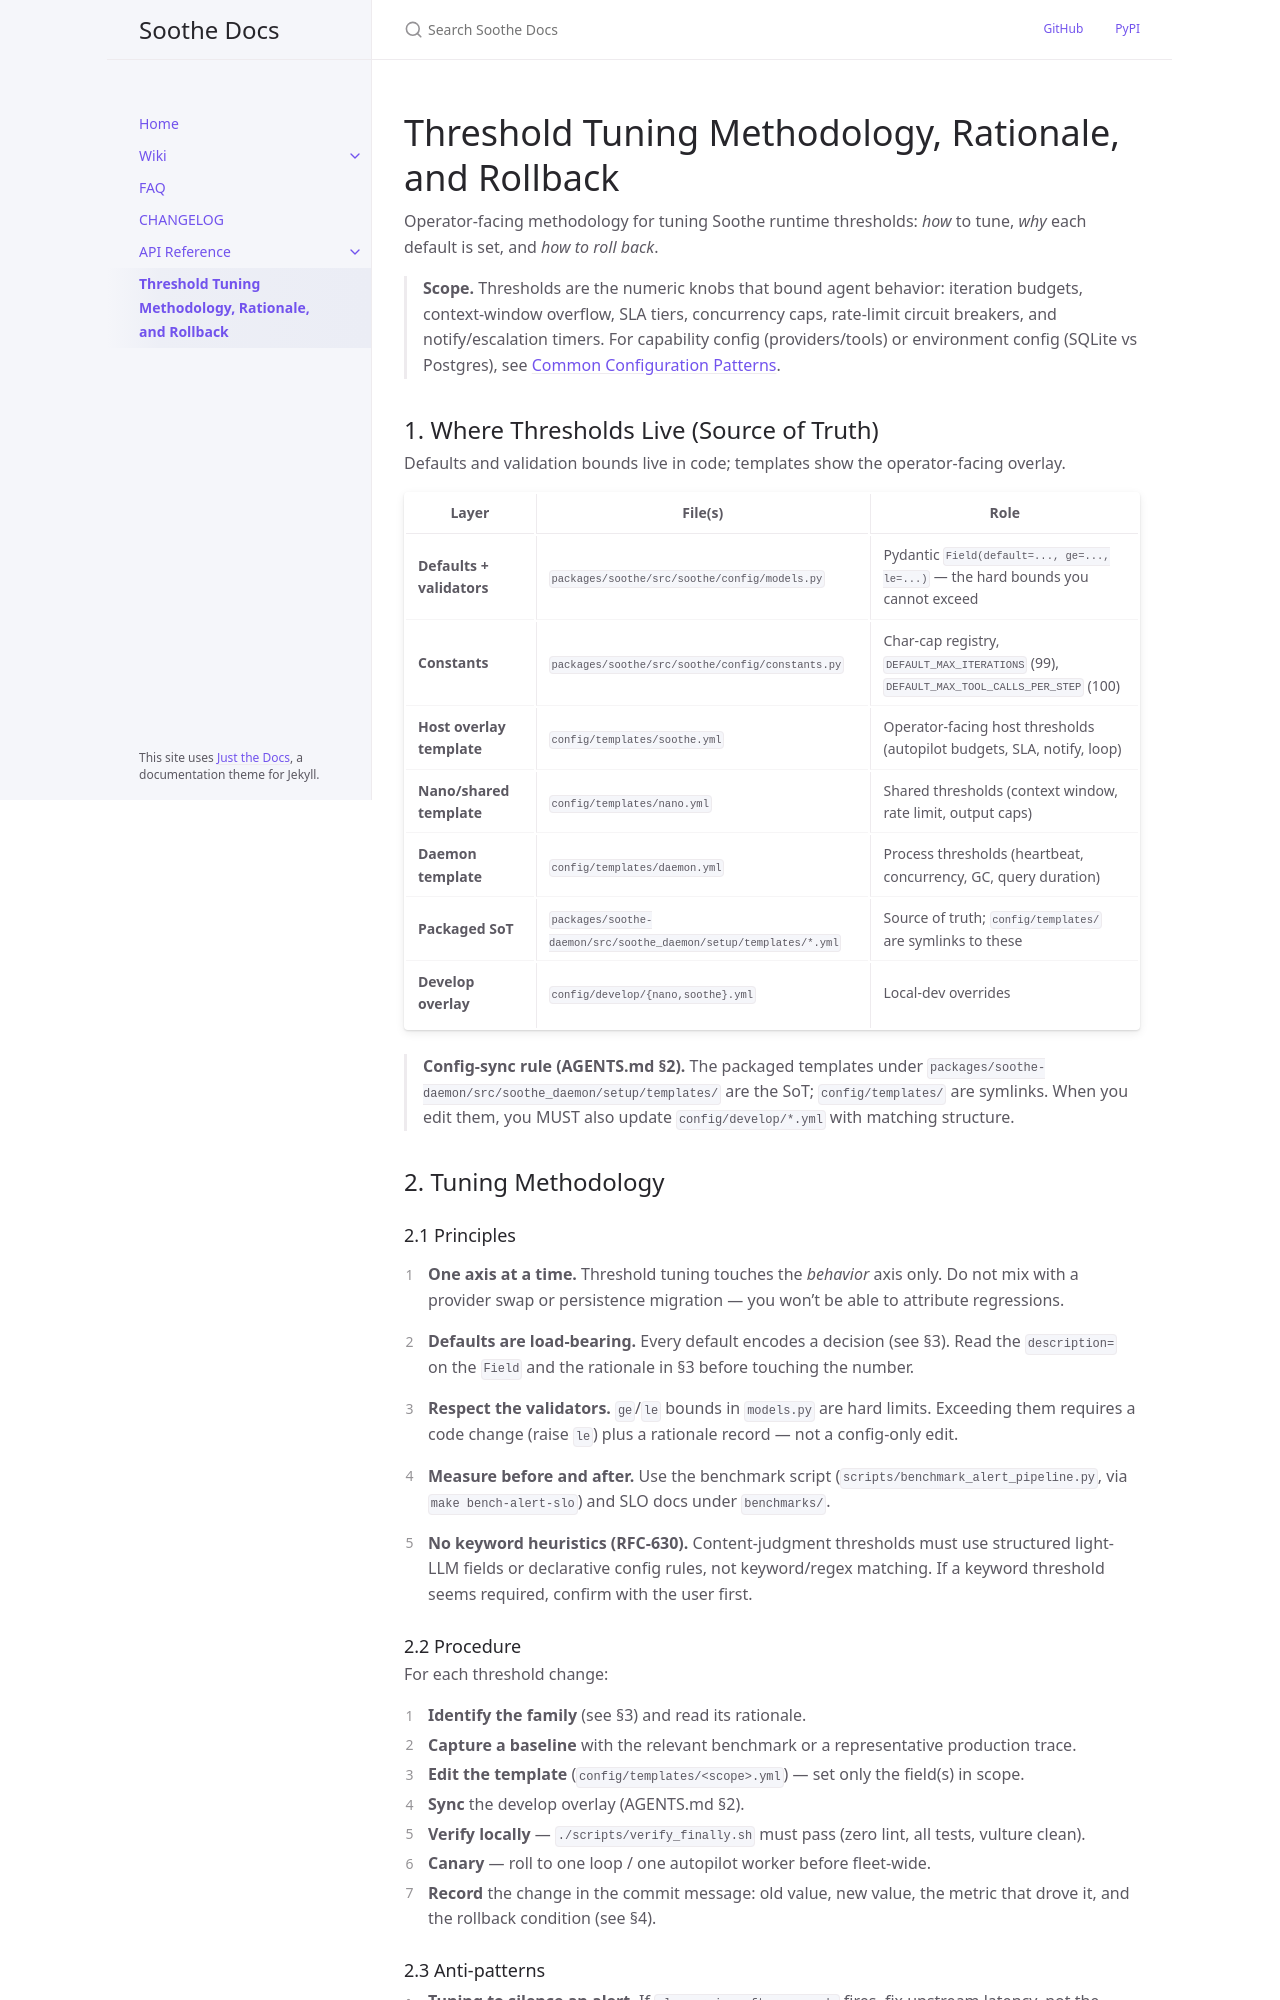

repository: mirasoth/soothe · page: threshold-tuning.html · generator: jekyll

---
title: "Threshold Tuning Methodology, Rationale, and Rollback"
description: >-
  Operator guide for tuning Soothe runtime thresholds safely: methodology,
  decision rationale for each threshold family, and rollback procedures.
  Cross-references the config templates and config models that define the
  canonical defaults and validation bounds.
---

# Threshold Tuning Methodology, Rationale, and Rollback

Operator-facing methodology for tuning Soothe runtime thresholds: *how* to
tune, *why* each default is set, and *how to roll back*.

> **Scope.** Thresholds are the numeric knobs that bound agent behavior:
> iteration budgets, context-window overflow, SLA tiers, concurrency caps,
> rate-limit circuit breakers, and notify/escalation timers. For capability
> config (providers/tools) or environment config (SQLite vs Postgres), see
> [Common Configuration Patterns](wiki/configuration-guide/common-patterns.md).

## 1. Where Thresholds Live (Source of Truth)

Defaults and validation bounds live in code; templates show the operator-facing overlay.

| Layer | File(s) | Role |
|-------|---------|------|
| **Defaults + validators** | `packages/soothe/src/soothe/config/models.py` | Pydantic `Field(default=..., ge=..., le=...)` — the hard bounds you cannot exceed |
| **Constants** | `packages/soothe/src/soothe/config/constants.py` | Char-cap registry, `DEFAULT_MAX_ITERATIONS` (99), `DEFAULT_MAX_TOOL_CALLS_PER_STEP` (100) |
| **Host overlay template** | `config/templates/soothe.yml` | Operator-facing host thresholds (autopilot budgets, SLA, notify, loop) |
| **Nano/shared template** | `config/templates/nano.yml` | Shared thresholds (context window, rate limit, output caps) |
| **Daemon template** | `config/templates/daemon.yml` | Process thresholds (heartbeat, concurrency, GC, query duration) |
| **Packaged SoT** | `packages/soothe-daemon/src/soothe_daemon/setup/templates/*.yml` | Source of truth; `config/templates/` are symlinks to these |
| **Develop overlay** | `config/develop/{nano,soothe}.yml` | Local-dev overrides |

> **Config-sync rule (AGENTS.md §2).** The packaged templates under
> `packages/soothe-daemon/src/soothe_daemon/setup/templates/` are the SoT;
> `config/templates/` are symlinks. When you edit them, you MUST also update
> `config/develop/*.yml` with matching structure.

## 2. Tuning Methodology

### 2.1 Principles

1. **One axis at a time.** Threshold tuning touches the *behavior* axis only.
   Do not mix with a provider swap or persistence migration — you won't be
   able to attribute regressions.

2. **Defaults are load-bearing.** Every default encodes a decision (see §3).
   Read the `description=` on the `Field` and the rationale in §3 before
   touching the number.

3. **Respect the validators.** `ge`/`le` bounds in `models.py` are hard
   limits. Exceeding them requires a code change (raise `le`) plus a
   rationale record — not a config-only edit.

4. **Measure before and after.** Use the benchmark script
   (`scripts/benchmark_alert_pipeline.py`, via `make bench-alert-slo`) and SLO
   docs under `benchmarks/`.

5. **No keyword heuristics (RFC-630).** Content-judgment thresholds must use
   structured light-LLM fields or declarative config rules, not keyword/regex
   matching. If a keyword threshold seems required, confirm with the user
   first.

### 2.2 Procedure

For each threshold change:

1. **Identify the family** (see §3) and read its rationale.
2. **Capture a baseline** with the relevant benchmark or a representative
   production trace.
3. **Edit the template** (`config/templates/<scope>.yml`) — set only the
   field(s) in scope.
4. **Sync** the develop overlay (AGENTS.md §2).
5. **Verify locally** — `./scripts/verify_finally.sh` must pass (zero lint,
   all tests, vulture clean).
6. **Canary** — roll to one loop / one autopilot worker before fleet-wide.
7. **Record** the change in the commit message: old value, new value, the
   metric that drove it, and the rollback condition (see §4).
